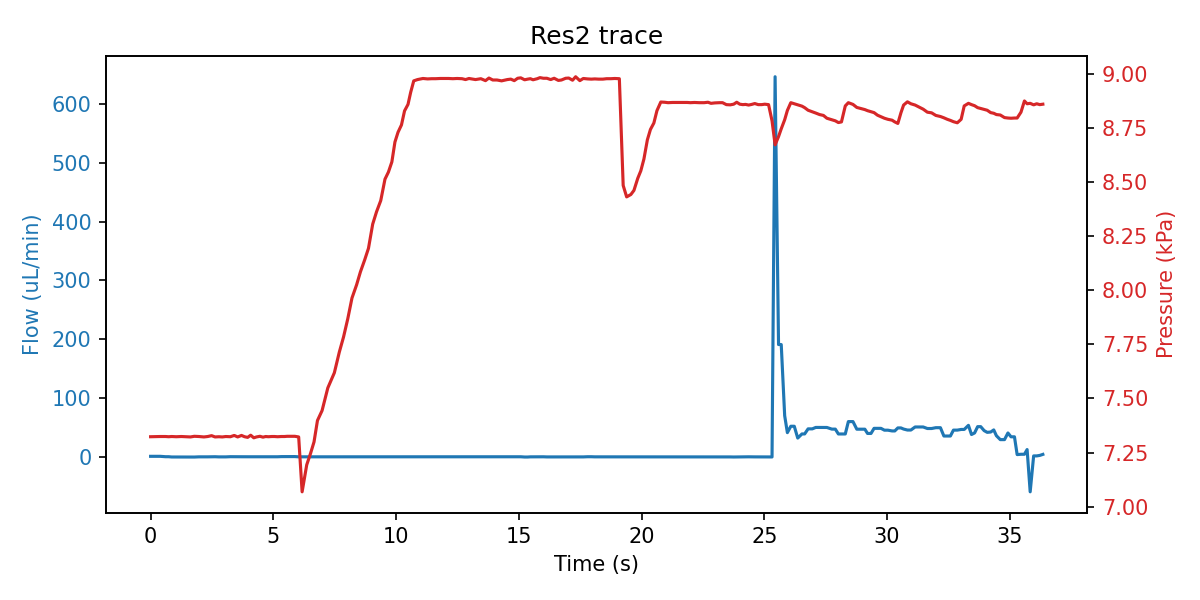

Source data for this figure (header and first rows):
sep=; 
Time of day; Time (s); SF06_5: (); 4VM02: V1 state; V2 state; V3 state; V4 state; SPS_1: Volume (ul); 4AM01:  1:P15585 (kPa); 1:Comp. Temp (C); 
12:45:57; 0; 0.833; 3; 1; 1; 15; 81.37; 7.323; 20.98; 
12:45:57; 0.391; 0.833; 3; 1; 5; 15; 81.36; 7.324; 20.98; 
12:45:57; 0.61; 0.167; 3; 1; 5; 15; 81.34; 7.324; 20.98; 
12:45:57; 0.735; 0.167; 3; 1; 5; 15; 81.32; 7.323; 20.98; 
12:45:57; 0.86; -0.300; 3; 1; 2; 15; 81.31; 7.324; 20.98; 
12:45:58; 1.047; -0.300; 7; 1; 2; 15; 81.31; 7.323; 20.98; 
12:45:58; 1.25; -0.300; 7; 1; 2; 15; 81.33; 7.324; 20.98; 
12:45:58; 1.438; -0.400; 7; 1; 2; 15; 81.38; 7.323; 20.98; 
12:45:58; 1.625; -0.400; 7; 1; 2; 15; 81.36; 7.322; 20.98; 
12:45:58; 1.782; -0.400; 7; 1; 2; 15; 81.35; 7.325; 20.98; 
12:45:58; 1.969; -0.067; 1; 1; 2; 15; 81.36; 7.324; 20.98; 
12:45:59; 2.172; -0.067; 1; 1; 2; 15; 81.37; 7.322; 20.98; 
12:45:59; 2.328; -0.067; 1; 1; 2; 15; 81.39; 7.324; 20.98; 
12:45:59; 2.485; 0.133; 1; 1; 2; 15; 81.49; 7.328; 20.98; 
12:45:59; 2.625; 0.133; 1; 1; 2; 15; 83.08; 7.322; 20.98; 
12:45:59; 2.782; -0.133; 1; 1; 2; 15; 84.18; 7.323; 20.98; 
12:45:59; 2.922; -0.133; 1; 1; 2; 15; 85.15; 7.322; 20.98; 
12:46:00; 3.063; -0.133; 1; 1; 2; 15; 86.36; 7.324; 20.98; 
12:46:00; 3.25; 0.200; 1; 1; 2; 15; 88.37; 7.323; 20.98; 
12:46:00; 3.407; 0.200; 1; 1; 2; 15; 89.2; 7.329; 20.98; 
12:46:00; 3.547; 0.100; 1; 1; 2; 15; 90.59; 7.322; 20.98; 
12:46:00; 3.703; 0.100; 1; 1; 2; 15; 91.44; 7.329; 20.98; 
12:46:00; 3.828; 0.000; 1; 1; 2; 15; 92.7; 7.323; 20.98; 
12:46:00; 3.953; 0.067; 1; 1; 2; 15; 93.66; 7.320; 20.98; 
12:46:01; 4.078; 0.067; 1; 1; 2; 15; 95.24; 7.330; 20.98; 
12:46:01; 4.203; 0.000; 1; 1; 2; 15; 95.98; 7.318; 20.98; 
12:46:01; 4.313; 0.000; 1; 1; 2; 15; 97.04; 7.322; 20.98; 
12:46:01; 4.453; 0.000; 1; 1; 2; 15; 97.78; 7.325; 20.98; 
12:46:01; 4.578; 0.000; 1; 1; 2; 15; 98.54; 7.321; 20.98; 
12:46:01; 4.688; 0.000; 1; 1; 2; 15; 99.26; 7.324; 20.98; 
12:46:01; 4.797; 0.233; 1; 1; 2; 15; 99.47; 7.323; 20.98; 
12:46:01; 4.938; 0.233; 1; 1; 2; 15; 99.79; 7.324; 20.98; 
12:46:02; 5.047; 0.233; 1; 1; 2; 15; 99.89; 7.324; 20.98; 
12:46:02; 5.172; 0.067; 1; 1; 2; 15; 100; 7.323; 20.98; 
12:46:02; 5.328; 0.333; 5; 1; 2; 15; 100; 7.324; 20.98; 
12:46:02; 5.453; 0.333; 5; 1; 2; 15; 100; 7.324; 20.98; 
12:46:02; 5.563; 0.300; 5; 1; 2; 15; 99.88; 7.325; 20.98; 
12:46:02; 5.735; 0.400; 5; 1; 2; 15; 99.72; 7.325; 20.98; 
12:46:02; 5.875; 0.400; 5; 1; 2; 15; 99.23; 7.325; 20.98; 
12:46:03; 6.032; -0.033; 5; 1; 2; 15; 98.2; 7.322; 20.98; 
12:46:03; 6.172; -0.033; 3; 1; 2; 15; 96.13; 7.068; 20.98; 
12:46:03; 6.36; -0.033; 3; 1; 2; 15; 94.93; 7.193; 20.98; 
12:46:03; 6.516; 0.133; 3; 1; 2; 15; 93.97; 7.246; 20.98; 
12:46:03; 6.657; 0.000; 3; 1; 2; 15; 93.03; 7.299; 20.98; 
12:46:03; 6.797; 0.000; 3; 1; 2; 15; 91.12; 7.398; 20.98; 
12:46:04; 6.985; 0.033; 3; 1; 2; 15; 90.06; 7.444; 20.98; 
12:46:04; 7.219; 0.033; 3; 1; 2; 15; 87.95; 7.549; 20.98; 
12:46:04; 7.485; 0.033; 3; 1; 2; 15; 86.47; 7.619; 20.98; 
12:46:04; 7.688; 0.033; 3; 1; 2; 15; 84.46; 7.715; 20.98; 
12:46:04; 7.86; -0.100; 3; 1; 2; 15; 82.78; 7.785; 20.98; 
12:46:05; 8.032; -0.100; 3; 1; 2; 15; 81.41; 7.869; 20.98; 
12:46:05; 8.203; -0.200; 3; 1; 2; 15; 79.39; 7.965; 20.98; 
12:46:05; 8.391; -0.200; 3; 1; 2; 15; 78.12; 8.026; 20.98; 
12:46:05; 8.547; -0.200; 3; 1; 2; 15; 76.95; 8.086; 20.98; 
12:46:05; 8.719; -0.067; 3; 1; 2; 15; 75.8; 8.141; 20.98; 
12:46:05; 8.875; -0.067; 3; 1; 2; 15; 73.78; 8.195; 20.98; 
12:46:06; 9.047; -0.200; 3; 1; 2; 15; 72.72; 8.307; 20.98; 
12:46:06; 9.203; -0.200; 3; 1; 2; 15; 71.77; 8.364; 20.98; 
12:46:06; 9.375; -0.200; 3; 1; 2; 15; 70.72; 8.416; 20.98; 
... 183 more rows
